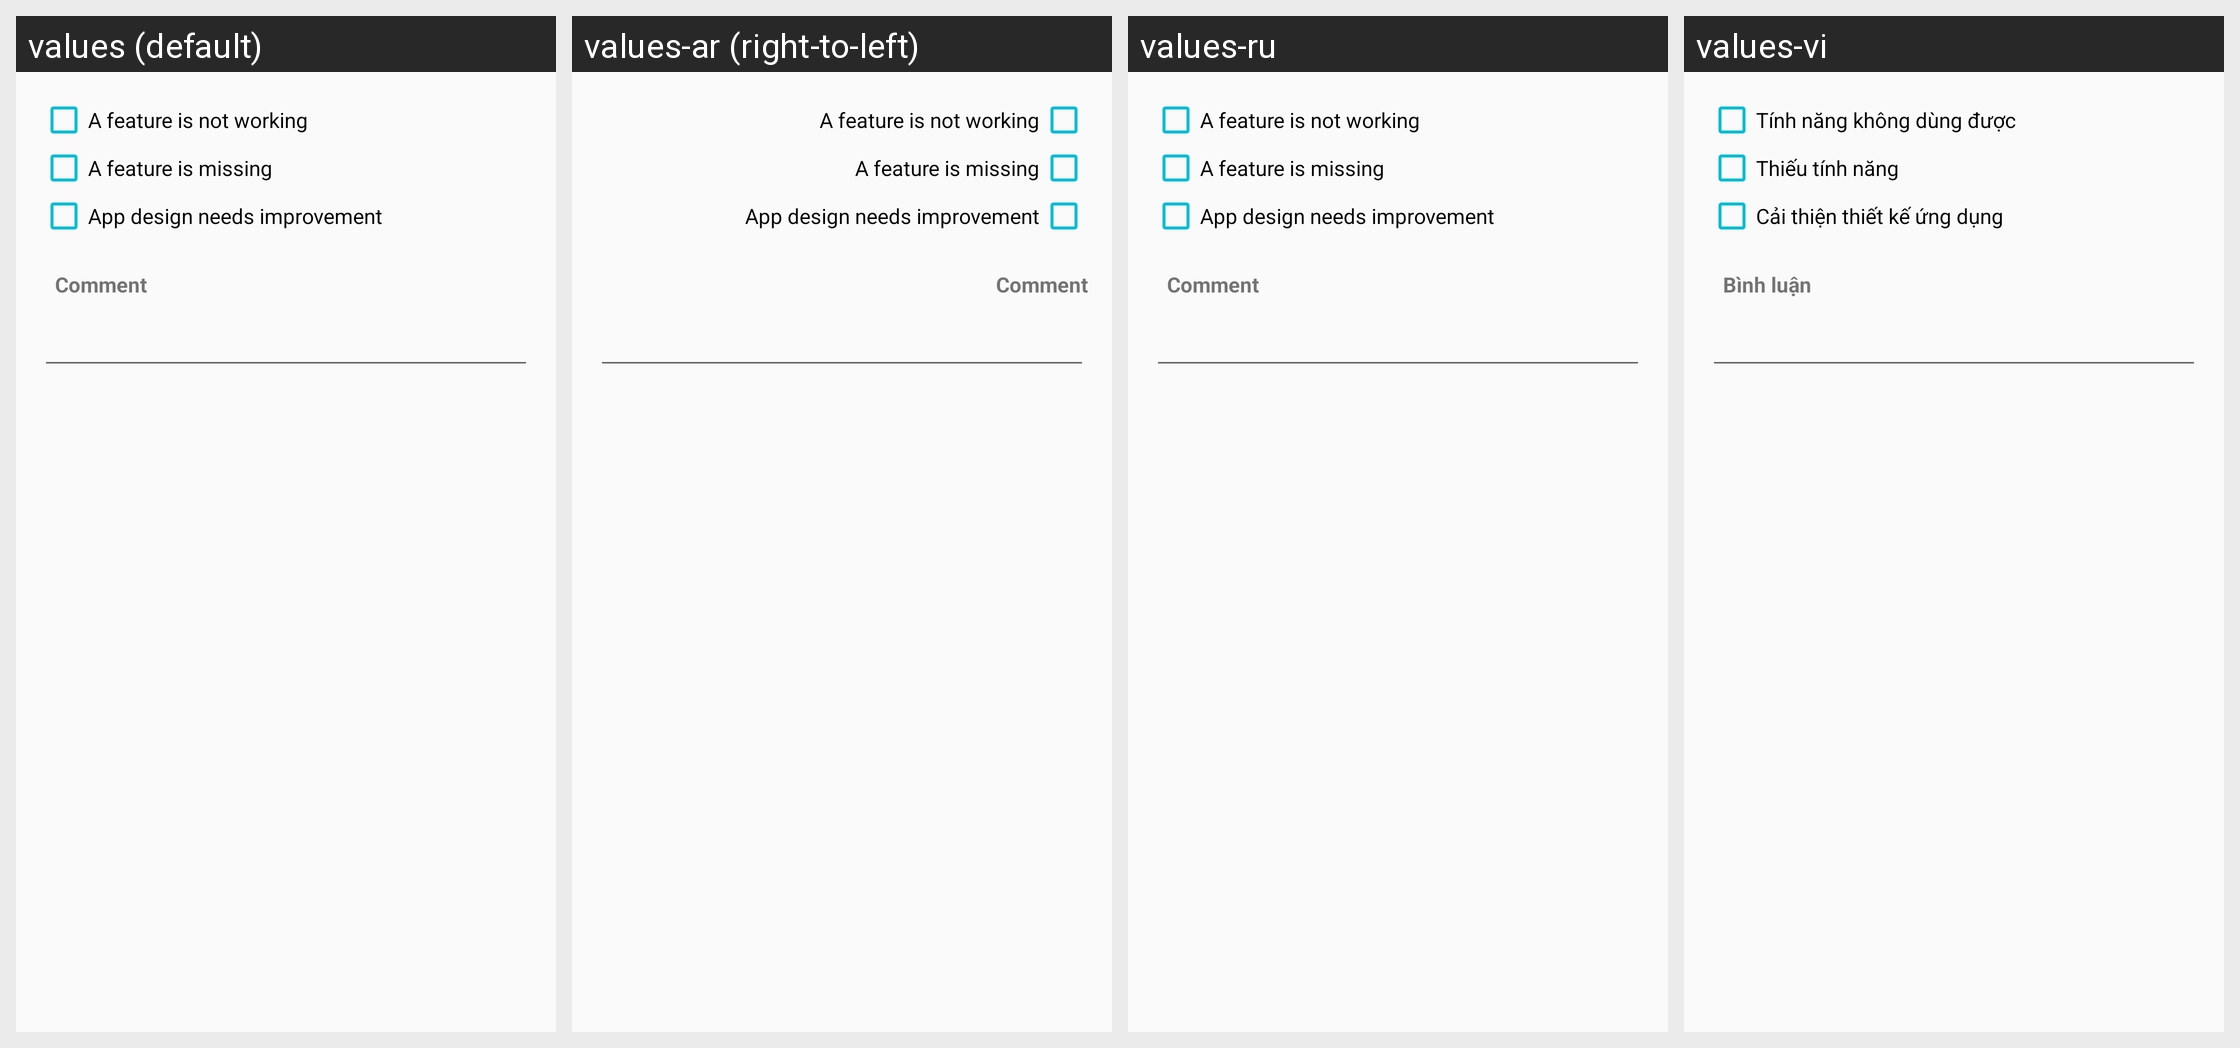

This grid shows one Android layout under several languages. Give, for every string resource on the screen, its name, the default text and each shown locale's text.
Android screen res/layout/feedback_dialog.xml rendered under 4 locales, left to right: values (default), values-ar (right-to-left), values-ru, values-vi. Device: Nexus 5 (rendered at 1080×1920; each locale shown at half size, 540×960, under a caption strip naming it); theme AppTheme.
Other locales in the repository, not shown: values-af, values-am, values-az, values-be, values-bg, values-bn, values-bs, values-ca, values-cs, values-da, values-de, values-el, values-en, values-en-rGB, values-es, values-es-rUS, values-et, values-eu, values-fa, values-fi, values-fr, values-fr-rCA, values-gl, values-gu, values-hi, values-hr, values-hu, values-hy, values-in, values-is, values-it, values-iw, values-ja, values-ka, values-kk, values-km, values-kn, values-ko, values-ky, values-lo, values-lt, values-lv, values-mk, values-ml, values-mn, values-mr, values-ms, values-my, values-nb, values-ne, values-nl, values-pa, values-pl, values-pt-rBR, values-pt-rPT, values-ro, values-si, values-sk, values-sl, values-sq, values-sr, values-sv, values-sw, values-ta, values-te, values-th, values-tl, values-tr, values-uk, values-ur, values-uz, values-zh-rCN, values-zh-rHK, values-zh-rTW, values-zu.
Strings drawn on this screen, with the default value and each locale's value (text and hints the layout hard-codes, and strings that could not be matched under every locale, appear in the picture but are not listed):

feature_broken
  values: A feature is not working
  values-ar: A feature is not working
  values-ru: A feature is not working
  values-vi: Tính năng không dùng được

feature_missing
  values: A feature is missing
  values-ar: A feature is missing
  values-ru: A feature is missing
  values-vi: Thiếu tính năng

ui_design
  values: App design needs improvement
  values-ar: App design needs improvement
  values-ru: App design needs improvement
  values-vi: Cải thiện thiết kế ứng dụng

comment
  values: Comment
  values-ar: Comment
  values-ru: Comment
  values-vi: Bình luận
